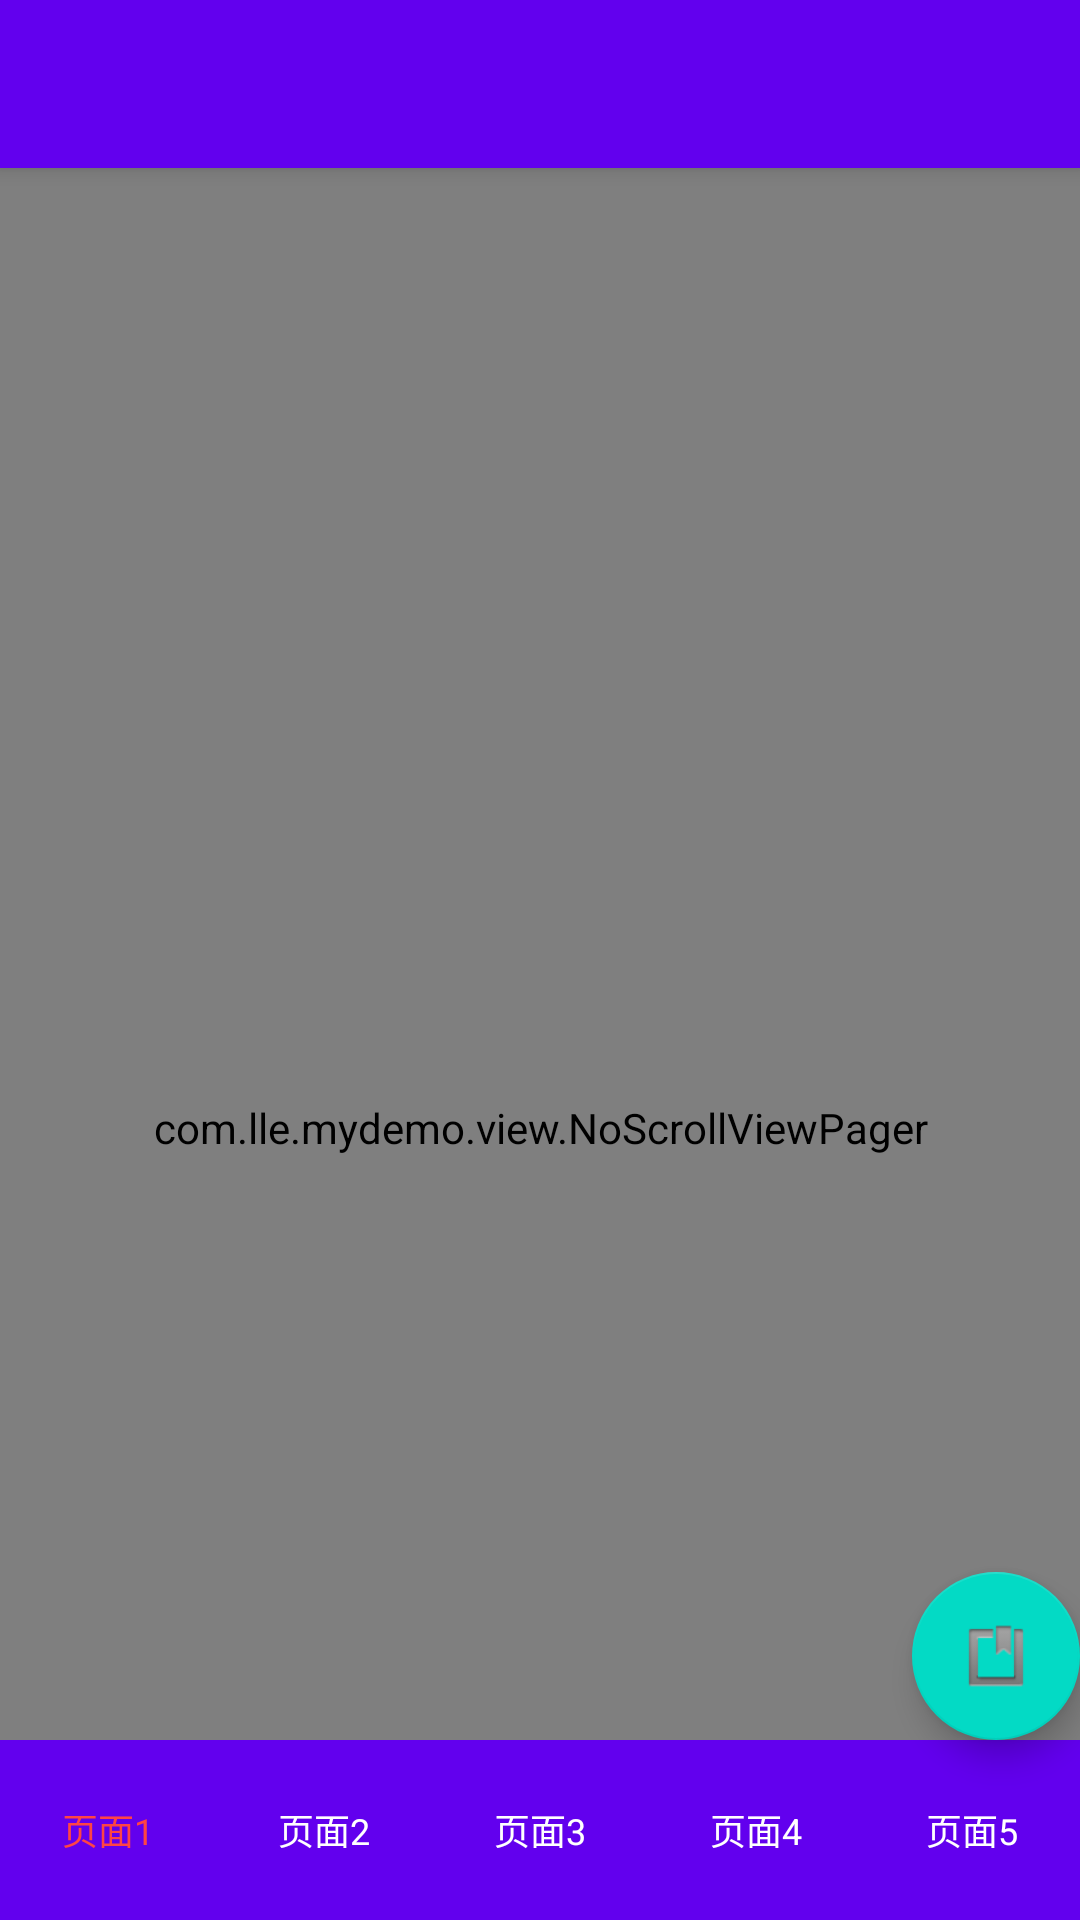

The Android layout XML behind this screen, and the referenced resources:
<!-- AndroidManifest.xml: activity theme AppTheme.NoActionBar -->
<!-- res/layout/activity_main.xml -->
<?xml version="1.0" encoding="utf-8"?>
    <android.support.v4.widget.DrawerLayout
        xmlns:android="http://schemas.android.com/apk/res/android"
        xmlns:tools="http://schemas.android.com/tools"
        xmlns:app="http://schemas.android.com/apk/res-auto"
        android:id="@+id/drawerlayout"
        android:layout_width="match_parent"
        android:layout_height="match_parent"
        android:fitsSystemWindows="true"
        tools:openDrawer="start">

        
        
        
    <include layout="@layout/activity_main_content"/>

        
        <android.support.design.widget.NavigationView
            android:id="@+id/navigationview"
            android:layout_width="wrap_content"
            android:layout_height="match_parent"
            android:layout_gravity="start"
            android:fitsSystemWindows="true"
            app:headerLayout="@layout/header_username"
            app:menu="@menu/menu_drawer"/>

</android.support.v4.widget.DrawerLayout>
<!-- res/layout/activity_main_content.xml (included above) -->
<?xml version="1.0" encoding="utf-8"?>
<android.support.design.widget.CoordinatorLayout
    xmlns:app="http://schemas.android.com/apk/res-auto"
    xmlns:android="http://schemas.android.com/apk/res/android"
    xmlns:tools="http://schemas.android.com/tools"
    android:id="@+id/cl_content_main"
    android:layout_width="match_parent"
    android:layout_height="match_parent"
    tools:showIn="@layout/activity_main">

    <android.support.design.widget.AppBarLayout
        android:layout_height="wrap_content"
        android:layout_width="match_parent"
        android:theme="@style/ThemeOverlay.AppCompat.Dark.ActionBar">

        <android.support.v7.widget.Toolbar
            android:id="@+id/toolbar"
            android:layout_width="match_parent"
            android:layout_height="?attr/actionBarSize"
            android:background="?attr/colorPrimary"
            app:layout_scrollFlags="scroll|enterAlways"/>

        <android.support.design.widget.TabLayout
            android:visibility="gone"
            android:id="@+id/tabLayout"
            android:background="@color/colorPrimary"
            android:layout_width="match_parent"
            android:layout_height="wrap_content"
            app:layout_scrollFlags="scroll|enterAlways"
            app:theme="@style/Base.ThemeOverlay.AppCompat.Dark.ActionBar"/>
    </android.support.design.widget.AppBarLayout>

    <android.support.v4.widget.NestedScrollView
        android:fillViewport="true"
        android:id="@+id/nestedScrollView"
        android:layout_width="match_parent"
        android:layout_height="match_parent"
        app:layout_behavior="@string/appbar_scrolling_view_behavior">

        <LinearLayout
            android:layout_width="match_parent"
            android:layout_height="wrap_content"
            android:orientation="vertical">
        <com.lle.mydemo.view.NoScrollViewPager
            android:id="@+id/vp"
            android:layout_width="match_parent"
            android:layout_height="match_parent"
            />
        </LinearLayout>
    </android.support.v4.widget.NestedScrollView>

    <include layout="@layout/radiogroup"/>

</android.support.design.widget.CoordinatorLayout>
<!-- res/layout/header_username.xml (included above) -->
<?xml version="1.0" encoding="utf-8"?>
<RelativeLayout xmlns:android="http://schemas.android.com/apk/res/android"
                android:layout_width="match_parent"
                android:layout_height="180dp"
                android:background="?attr/colorPrimaryDark"
                android:orientation="vertical"
                android:padding="16dp"
                android:theme="@style/ThemeOverlay.AppCompat.Dark">


    <TextView
        android:id="@+id/id_link"
        android:layout_width="wrap_content"
        android:layout_height="wrap_content"
        android:layout_alignParentBottom="true"
        android:layout_marginBottom="16dp"
        android:text="http://www.xxx.com"/>

    <TextView
        android:id="@+id/id_username"
        android:layout_width="wrap_content"
        android:layout_height="wrap_content"
        android:layout_above="@id/id_link"
        android:text="Wu YongLe"/>

    <ImageView
        android:layout_width="72dp"
        android:layout_height="72dp"
        android:layout_above="@id/id_username"
        android:layout_marginBottom="16dp"
        android:src="@mipmap/ic_icon"/>


</RelativeLayout>
<!-- res/layout/radiogroup.xml (included above) -->
<?xml version="1.0" encoding="utf-8"?>
<RelativeLayout
    xmlns:android="http://schemas.android.com/apk/res/android"
    xmlns:tools="http://schemas.android.com/tools"
    xmlns:app="http://schemas.android.com/apk/res-auto"
    android:layout_width="match_parent"
    android:layout_height="800dp"
    android:layout_gravity="bottom">

<RadioGroup
    android:layout_alignParentBottom="true"
    android:id="@+id/rg"
    android:layout_width="match_parent"
    android:layout_height="60dp"
    android:background="@color/colorPrimary"
    android:orientation="horizontal"
    tools:showIn="@layout/activity_main"
    >

    <RadioButton
        android:id="@+id/rb_home"
        style="@style/radioButton"
        android:checked="true"

        android:text="页面1"/>

    <RadioButton
        android:id="@+id/rb_news"
        style="@style/radioButton"

        android:text="页面2"/>

    <RadioButton
        android:id="@+id/rb_service"
        style="@style/radioButton"

        android:text="页面3"/>

    <RadioButton
        android:id="@+id/rb_subject"
        style="@style/radioButton"

        android:text="页面4"/>

    <RadioButton
        android:id="@+id/rb_setting"
        style="@style/radioButton"

        android:text="页面5"/>

</RadioGroup>

    <android.support.design.widget.FloatingActionButton
        android:id="@+id/fab2"
        android:layout_margin="@dimen/fab_margin"
        android:layout_width="wrap_content"
        android:layout_height="wrap_content"
        android:layout_above="@id/rg"
        android:layout_alignParentRight="true"
        android:src="@android:drawable/ic_menu_gallery"
        app:fabSize="normal"
        android:visibility="gone"/>

    <android.support.design.widget.FloatingActionButton
        android:id="@+id/fab"
        android:layout_margin="@dimen/fab_margin"
        android:layout_width="wrap_content"
        android:layout_height="wrap_content"
        android:layout_above="@id/rg"
        android:layout_alignParentRight="true"
        android:src="@android:drawable/ic_input_get"
        app:fabSize="normal"
        />

</RelativeLayout>
<!-- resources referenced by this layout -->
<resources>
  <!-- mipmap ic_icon: jpg bitmap (mipmap-hdpi, 9062 bytes) -->
  <style name="radioButton">
          <item name="android:background">@android:color/transparent</item>
          <item name="android:gravity">center</item>
          <item name="android:layout_gravity">center</item>
          <item name="android:button">@null</item>
          <item name="android:layout_width">0dp</item>
          <item name="android:layout_height">match_parent</item>
          <item name="android:layout_weight">1</item>
          <item name="android:textColor">@color/guide_textcolor</item>
          <item name="android:textSize">12sp</item>
      </style>
  <style name="AppTheme.NoActionBar">
          <item name="windowActionBar">false</item>
          <item name="windowNoTitle">true</item>
      </style>
  <!-- not gathered from this repository: default colours our renderer supplied (Android Studio template values) -->
  <color name="colorPrimary">#FF6200EE</color>
</resources>
